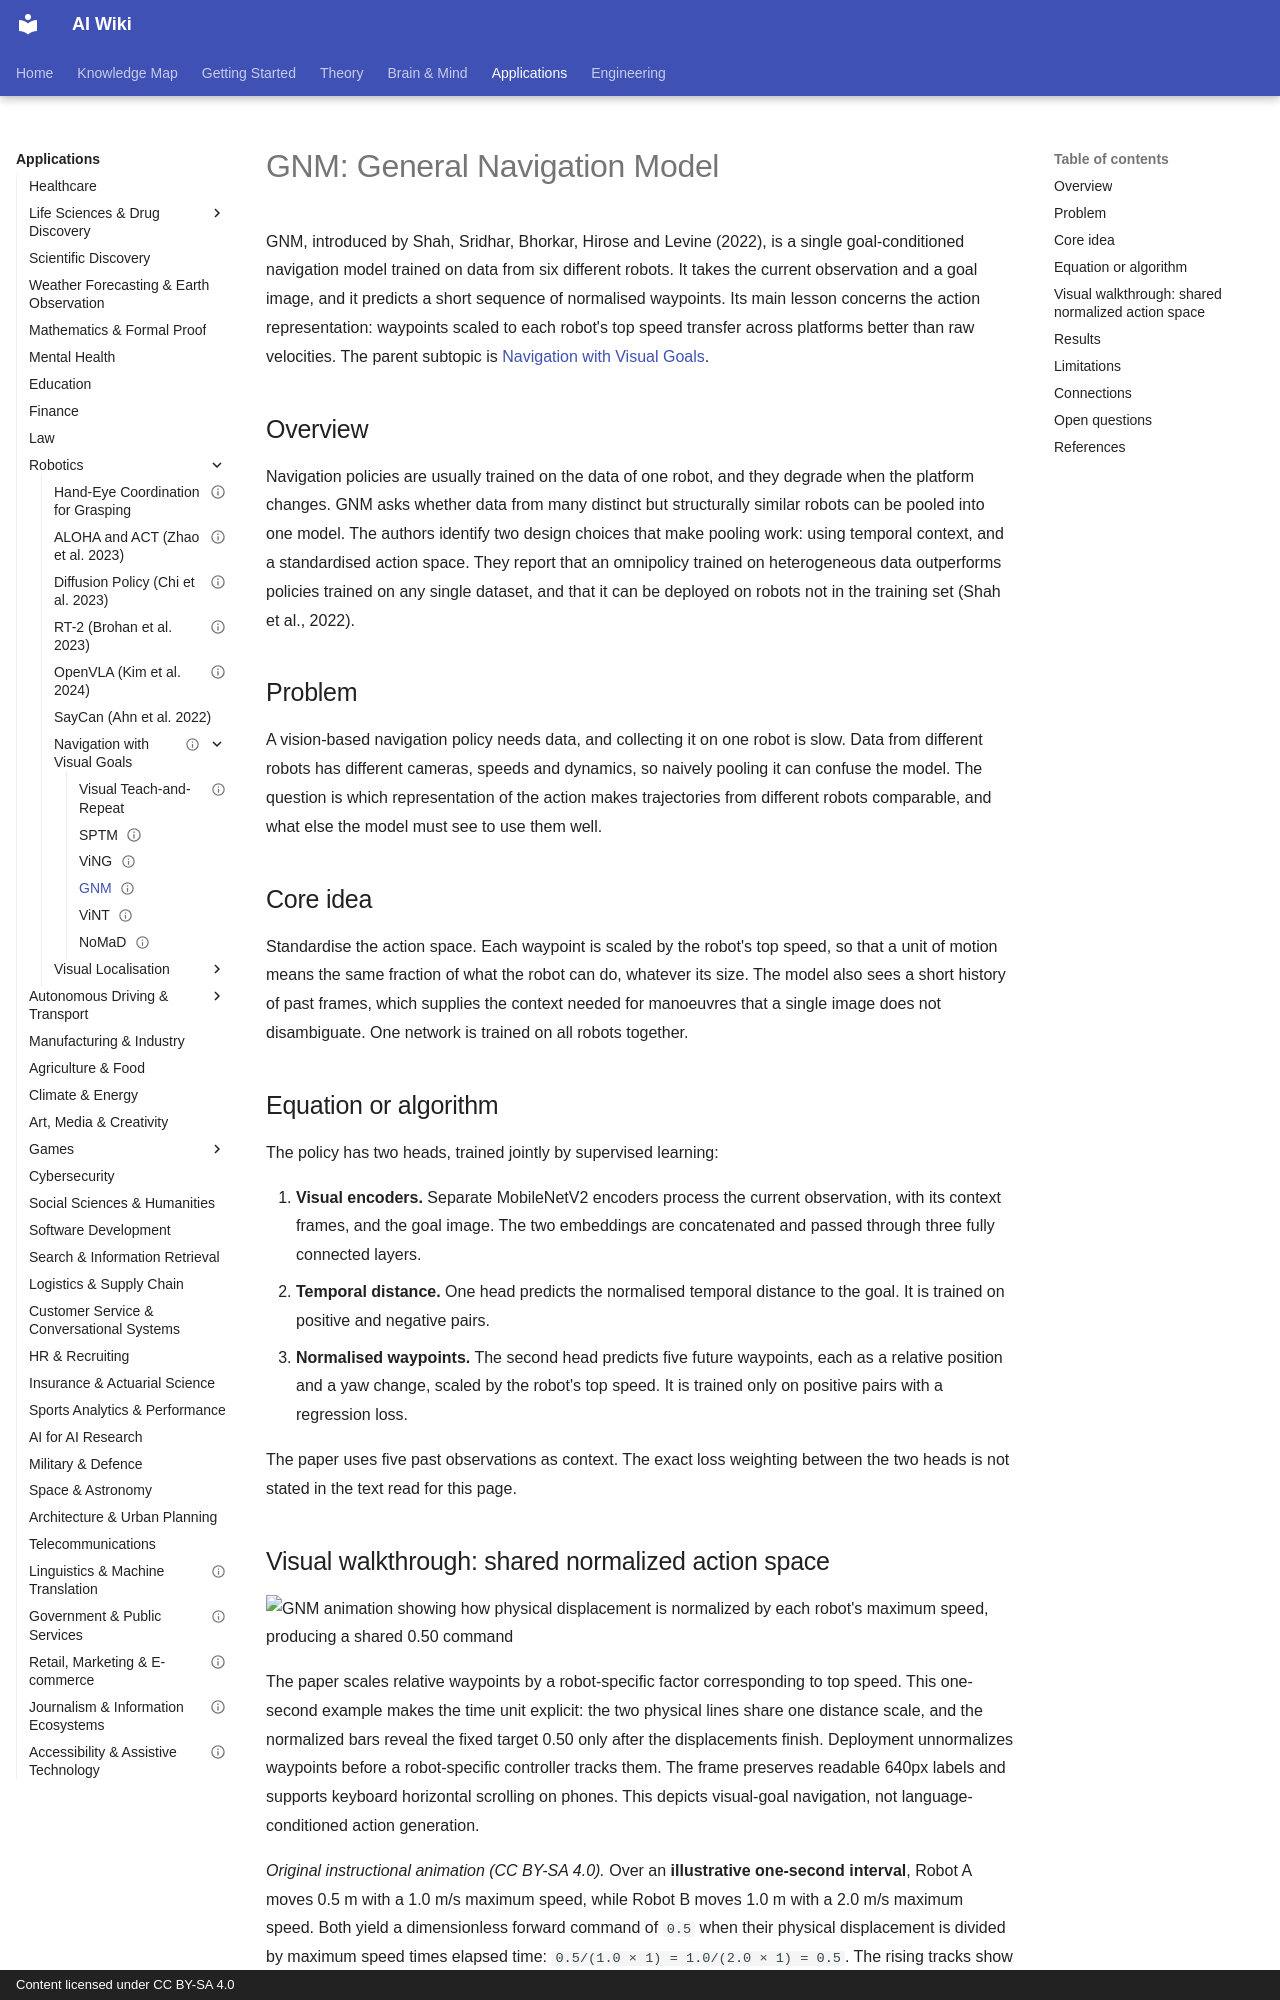

repository: zi-yue-1129/ai-wiki · page: applications/robotics/navigation/gnm/index.html · generator: mkdocs · copyright: Content licensed under CC BY-SA 4.0

---
status: complete
last_reviewed: 2026-10-28
related:
  - applications/robotics/navigation
  - theory/models/world-models
tags:
  - robotics
  - navigation
  - foundation model
aliases:
  - GNM
  - General Navigation Model
  - 通用導航模型
---

# GNM: General Navigation Model

GNM, introduced by Shah, Sridhar, Bhorkar, Hirose and Levine (2022), is a single goal-conditioned navigation model trained on data from six different robots. It takes the current observation and a goal image, and it predicts a short sequence of normalised waypoints. Its main lesson concerns the action representation: waypoints scaled to each robot's top speed transfer across platforms better than raw velocities. The parent subtopic is [Navigation with Visual Goals](index.md).

## Overview

Navigation policies are usually trained on the data of one robot, and they degrade when the platform changes. GNM asks whether data from many distinct but structurally similar robots can be pooled into one model. The authors identify two design choices that make pooling work: using temporal context, and a standardised action space. They report that an omnipolicy trained on heterogeneous data outperforms policies trained on any single dataset, and that it can be deployed on robots not in the training set (Shah et al., 2022).

## Problem

A vision-based navigation policy needs data, and collecting it on one robot is slow. Data from different robots has different cameras, speeds and dynamics, so naively pooling it can confuse the model. The question is which representation of the action makes trajectories from different robots comparable, and what else the model must see to use them well.

## Core idea

Standardise the action space. Each waypoint is scaled by the robot's top speed, so that a unit of motion means the same fraction of what the robot can do, whatever its size. The model also sees a short history of past frames, which supplies the context needed for manoeuvres that a single image does not disambiguate. One network is trained on all robots together.

## Equation or algorithm

The policy has two heads, trained jointly by supervised learning:

1. **Visual encoders.** Separate MobileNetV2 encoders process the current observation, with its context frames, and the goal image. The two embeddings are concatenated and passed through three fully connected layers.
2. **Temporal distance.** One head predicts the normalised temporal distance to the goal. It is trained on positive and negative pairs.
3. **Normalised waypoints.** The second head predicts five future waypoints, each as a relative position and a yaw change, scaled by the robot's top speed. It is trained only on positive pairs with a regression loss.

The paper uses five past observations as context. The exact loss weighting between the two heads is not stated in the text read for this page.
